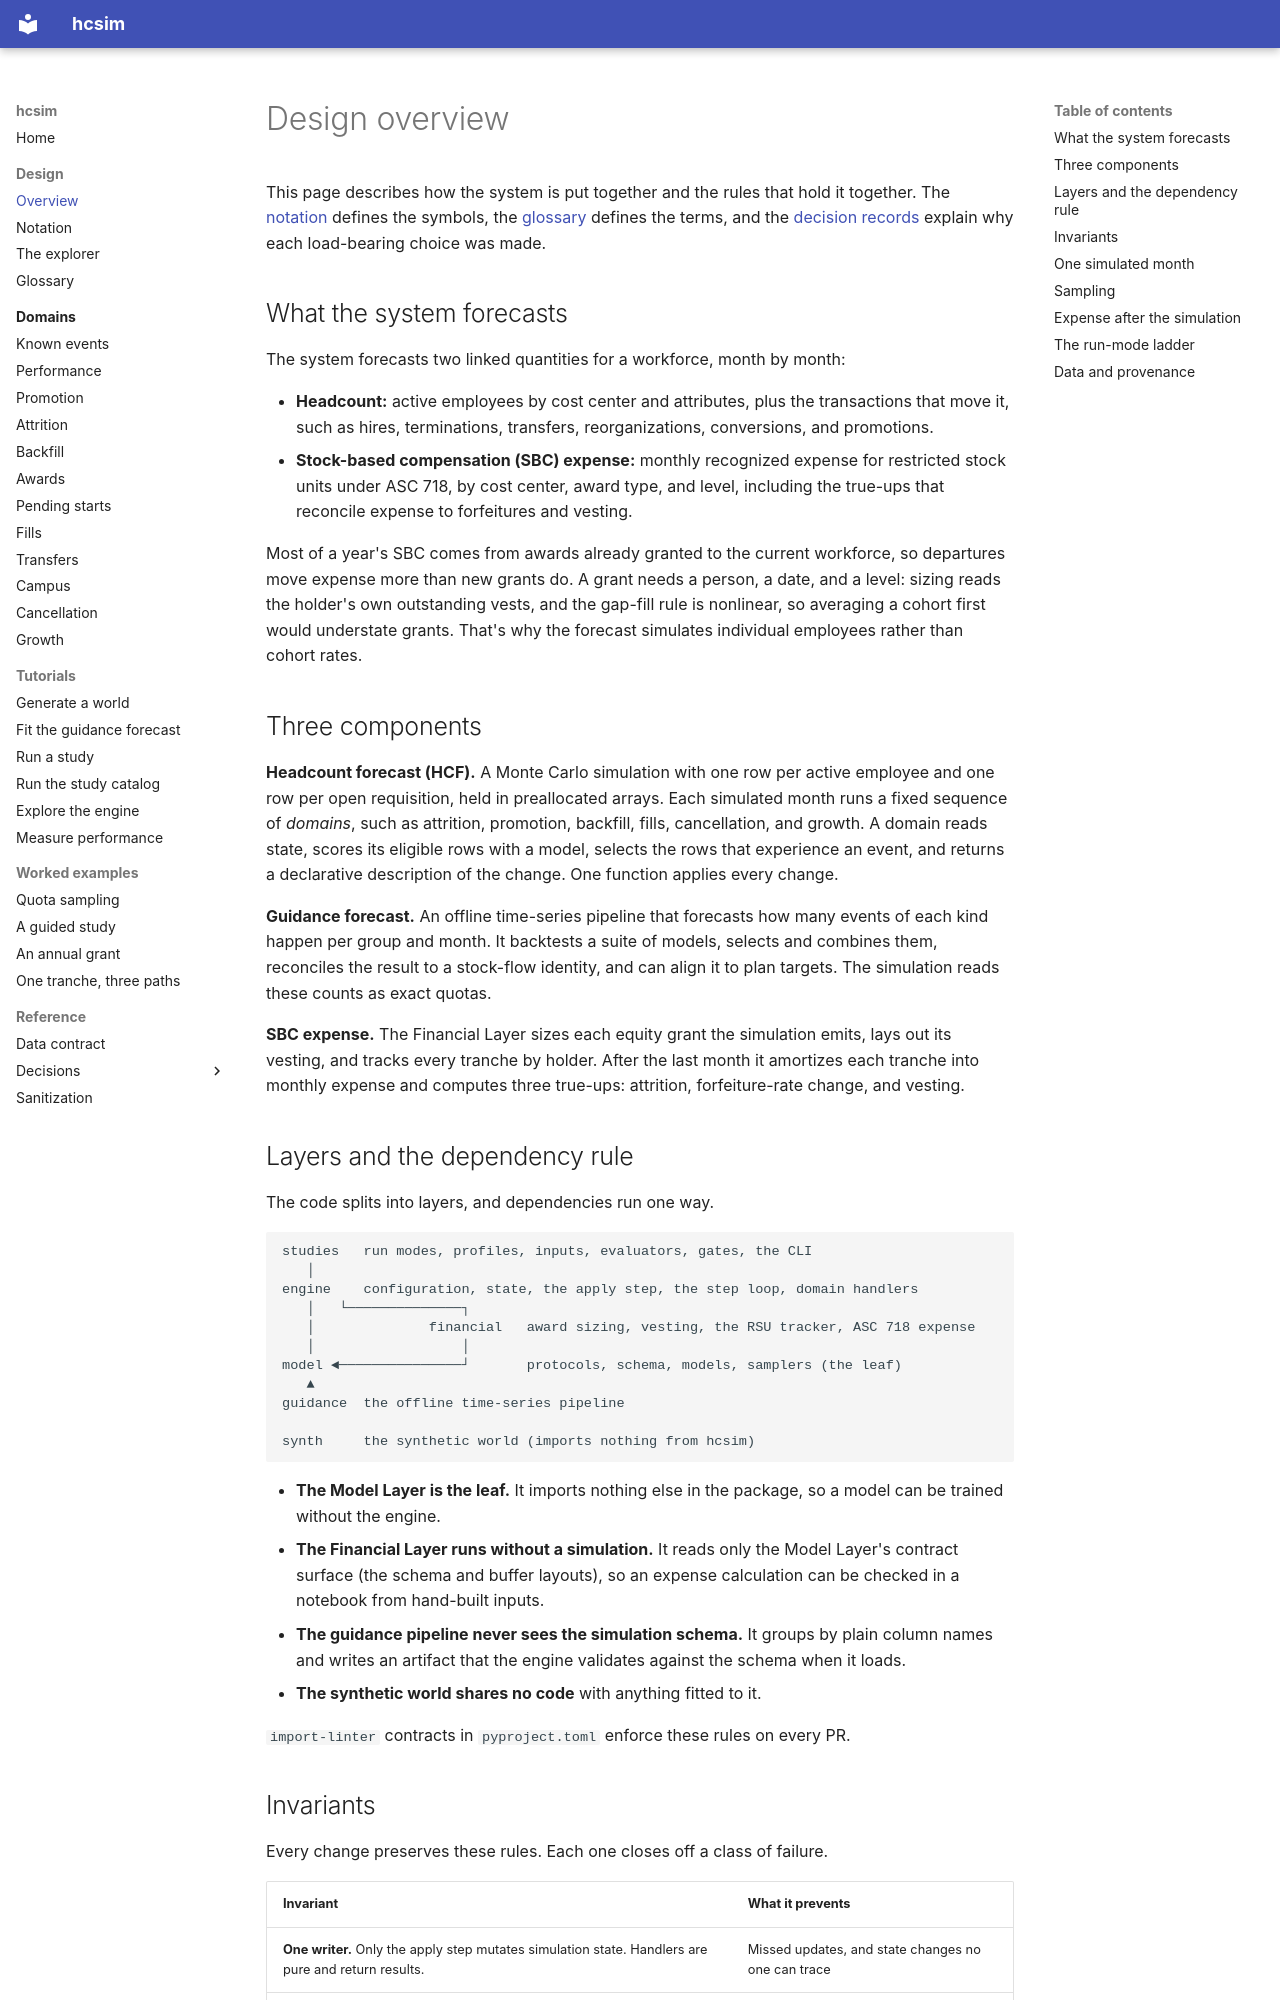

repository: rio-sanjuan/headcount-simulation · page: design/overview/index.html · generator: mkdocs

# Design overview

This page describes how the system is put together and the rules that hold it together. The [notation](notation.md) defines the symbols, the [glossary](../glossary.md) defines the terms, and the [decision records](../adr/) explain why each load-bearing choice was made.

## What the system forecasts

The system forecasts two linked quantities for a workforce, month by month:

- **Headcount:** active employees by cost center and attributes, plus the transactions that move it, such as hires, terminations, transfers, reorganizations, conversions, and promotions.
- **Stock-based compensation (SBC) expense:** monthly recognized expense for restricted stock units under ASC 718, by cost center, award type, and level, including the true-ups that reconcile expense to forfeitures and vesting.

Most of a year's SBC comes from awards already granted to the current workforce, so departures move expense more than new grants do. A grant needs a person, a date, and a level: sizing reads the holder's own outstanding vests, and the gap-fill rule is nonlinear, so averaging a cohort first would understate grants. That's why the forecast simulates individual employees rather than cohort rates.

## Three components

**Headcount forecast (HCF).** A Monte Carlo simulation with one row per active employee and one row per open requisition, held in preallocated arrays. Each simulated month runs a fixed sequence of *domains*, such as attrition, promotion, backfill, fills, cancellation, and growth. A domain reads state, scores its eligible rows with a model, selects the rows that experience an event, and returns a declarative description of the change. One function applies every change.

**Guidance forecast.** An offline time-series pipeline that forecasts how many events of each kind happen per group and month. It backtests a suite of models, selects and combines them, reconciles the result to a stock-flow identity, and can align it to plan targets. The simulation reads these counts as exact quotas.

**SBC expense.** The Financial Layer sizes each equity grant the simulation emits, lays out its vesting, and tracks every tranche by holder. After the last month it amortizes each tranche into monthly expense and computes three true-ups: attrition, forfeiture-rate change, and vesting.

## Layers and the dependency rule

The code splits into layers, and dependencies run one way.

```
studies   run modes, profiles, inputs, evaluators, gates, the CLI
   │
engine    configuration, state, the apply step, the step loop, domain handlers
   │   └──────────────┐
   │              financial   award sizing, vesting, the RSU tracker, ASC 718 expense
   │                  │
model ◄───────────────┘       protocols, schema, models, samplers (the leaf)
   ▲
guidance  the offline time-series pipeline

synth     the synthetic world (imports nothing from hcsim)
```

- **The Model Layer is the leaf.** It imports nothing else in the package, so a model can be trained without the engine.
- **The Financial Layer runs without a simulation.** It reads only the Model Layer's contract surface (the schema and buffer layouts), so an expense calculation can be checked in a notebook from hand-built inputs.
- **The guidance pipeline never sees the simulation schema.** It groups by plain column names and writes an artifact that the engine validates against the schema when it loads.
- **The synthetic world shares no code** with anything fitted to it.

`import-linter` contracts in `pyproject.toml` enforce these rules on every PR.
